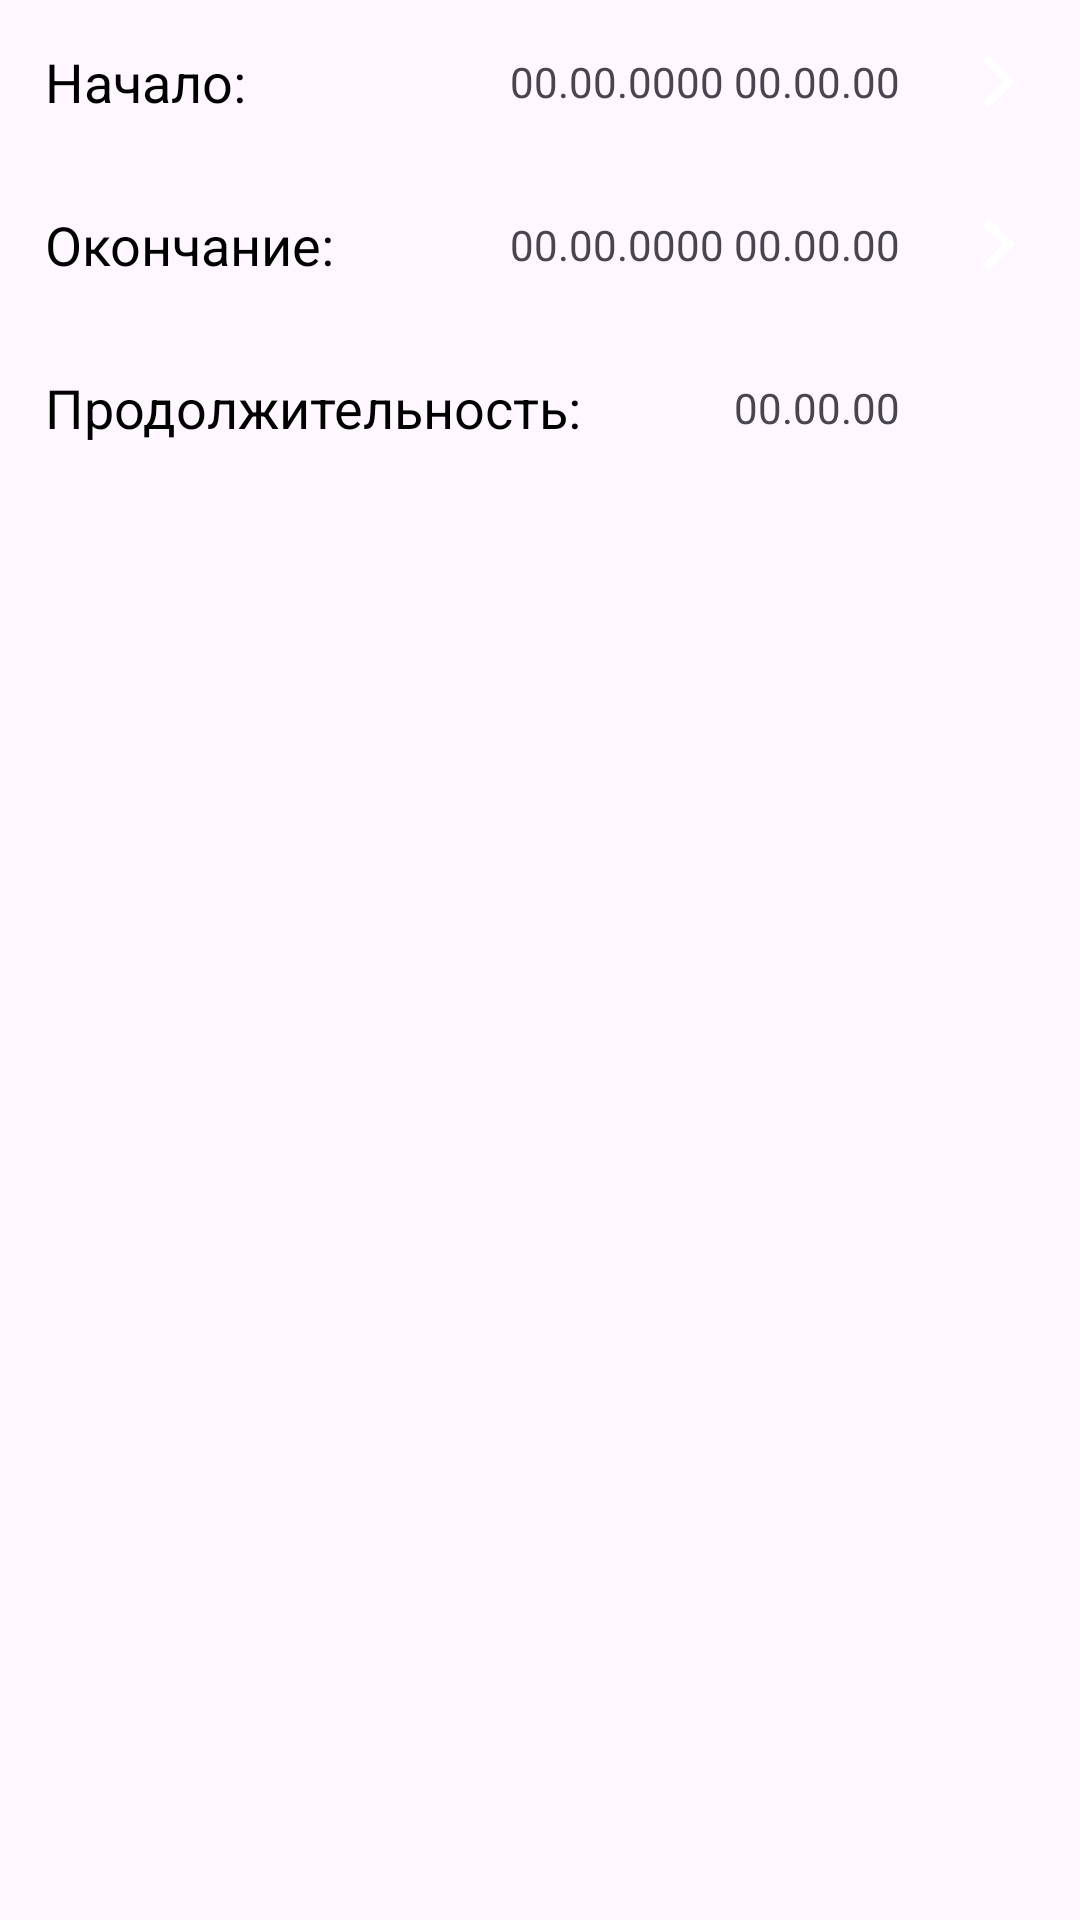

Write the Android layout XML for this screen, with the resource values it uses.
<!-- AndroidManifest.xml: application theme Theme.MyApplication -->
<!-- res/layout/downtime_date_item.xml -->
<?xml version="1.0" encoding="utf-8"?>
<androidx.constraintlayout.widget.ConstraintLayout xmlns:android="http://schemas.android.com/apk/res/android"
    xmlns:app="http://schemas.android.com/apk/res-auto"
    android:layout_width="match_parent"
    android:layout_height="match_parent"
    android:paddingEnd="10dp">

    <TextView
        android:id="@+id/tvStart"
        style="@style/mainBlackText"
        android:layout_width="wrap_content"
        android:layout_height="wrap_content"
        android:padding="15dp"
        android:text="@string/start"
        app:layout_constraintStart_toStartOf="parent"
        app:layout_constraintTop_toTopOf="parent" />

    <TextView
        android:id="@+id/tvStartTimeValue"
        android:layout_width="wrap_content"
        android:layout_height="wrap_content"
        android:padding="15dp"
        android:text="00.00.0000 00.00.00"
        android:textColor="@color/grey"
        app:layout_constraintBottom_toBottomOf="@+id/tvStart"
        app:layout_constraintEnd_toStartOf="@+id/firstArrow"
        app:layout_constraintTop_toTopOf="@+id/tvStart" />

    <ImageView
        android:id="@+id/firstArrow"
        android:layout_width="35dp"
        android:layout_height="35dp"
        android:src="@drawable/arrow"
        app:layout_constraintBottom_toBottomOf="@+id/tvStartTimeValue"
        app:layout_constraintEnd_toEndOf="parent"
        app:layout_constraintTop_toTopOf="@+id/tvStartTimeValue" />

    <TextView
        android:id="@+id/tvEnd"
        style="@style/mainBlackText"
        android:layout_width="wrap_content"
        android:layout_height="wrap_content"
        android:padding="15dp"
        android:text="@string/end"
        app:layout_constraintStart_toStartOf="parent"
        app:layout_constraintTop_toBottomOf="@id/tvStart" />

    <TextView
        android:id="@+id/tvEndTimeValue"
        android:layout_width="wrap_content"
        android:layout_height="wrap_content"
        android:padding="15dp"
        android:text="00.00.0000 00.00.00"
        android:textColor="@color/grey"
        app:layout_constraintBottom_toBottomOf="@+id/tvEnd"
        app:layout_constraintEnd_toStartOf="@+id/secondArrow"
        app:layout_constraintTop_toTopOf="@+id/tvEnd" />

    <ImageView
        android:id="@+id/secondArrow"
        android:layout_width="35dp"
        android:layout_height="35dp"
        android:src="@drawable/arrow"
        app:layout_constraintBottom_toBottomOf="@+id/tvEndTimeValue"
        app:layout_constraintEnd_toEndOf="parent"
        app:layout_constraintTop_toTopOf="@+id/tvEndTimeValue" />

    <TextView
        android:id="@+id/tvDuration"
        style="@style/mainBlackText"
        android:layout_width="wrap_content"
        android:layout_height="wrap_content"
        android:padding="15dp"
        android:text="@string/duration"
        app:layout_constraintStart_toStartOf="parent"
        app:layout_constraintTop_toBottomOf="@id/tvEnd" />

    <TextView
        android:id="@+id/tvDurationTimeValue"
        android:layout_width="wrap_content"
        android:layout_height="wrap_content"
        android:padding="15dp"
        android:text="00.00.00"
        android:textColor="@color/grey"
        app:layout_constraintBottom_toBottomOf="@+id/tvDuration"
        app:layout_constraintEnd_toEndOf="@+id/tvEndTimeValue"
        app:layout_constraintTop_toTopOf="@+id/tvDuration" />

</androidx.constraintlayout.widget.ConstraintLayout>
<!-- resources referenced by this layout -->
<resources>
  <!-- drawable arrow (drawable) -->
  <vector android:autoMirrored="true" android:height="100dp"
      android:tint="@color/grey" android:viewportHeight="24"
      android:viewportWidth="24" android:width="100dp" xmlns:android="http://schemas.android.com/apk/res/android">
      <path android:fillColor="@android:color/white" android:pathData="M8.59,16.59L13.17,12 8.59,7.41 10,6l6,6 -6,6 -1.41,-1.41z"/>
  </vector>
  <string name="duration">Продолжительность:</string>
  <string name="end">Окончание:</string>
  <string name="start">Начало:</string>
  <style name="mainBlackText">
          <item name="android:textColor">@color/black</item>
          <item name="android:textSize">18sp</item>
      </style>
  <style name="Theme.MyApplication" parent="Base.Theme.MyApplication" />
  <style name="Base.Theme.MyApplication" parent="Theme.Material3.DayNight.NoActionBar">
          
          
      </style>
  <!-- not gathered from this repository: default colours our renderer supplied (Android Studio template values) -->
  <color name="black">#FF000000</color>
</resources>
